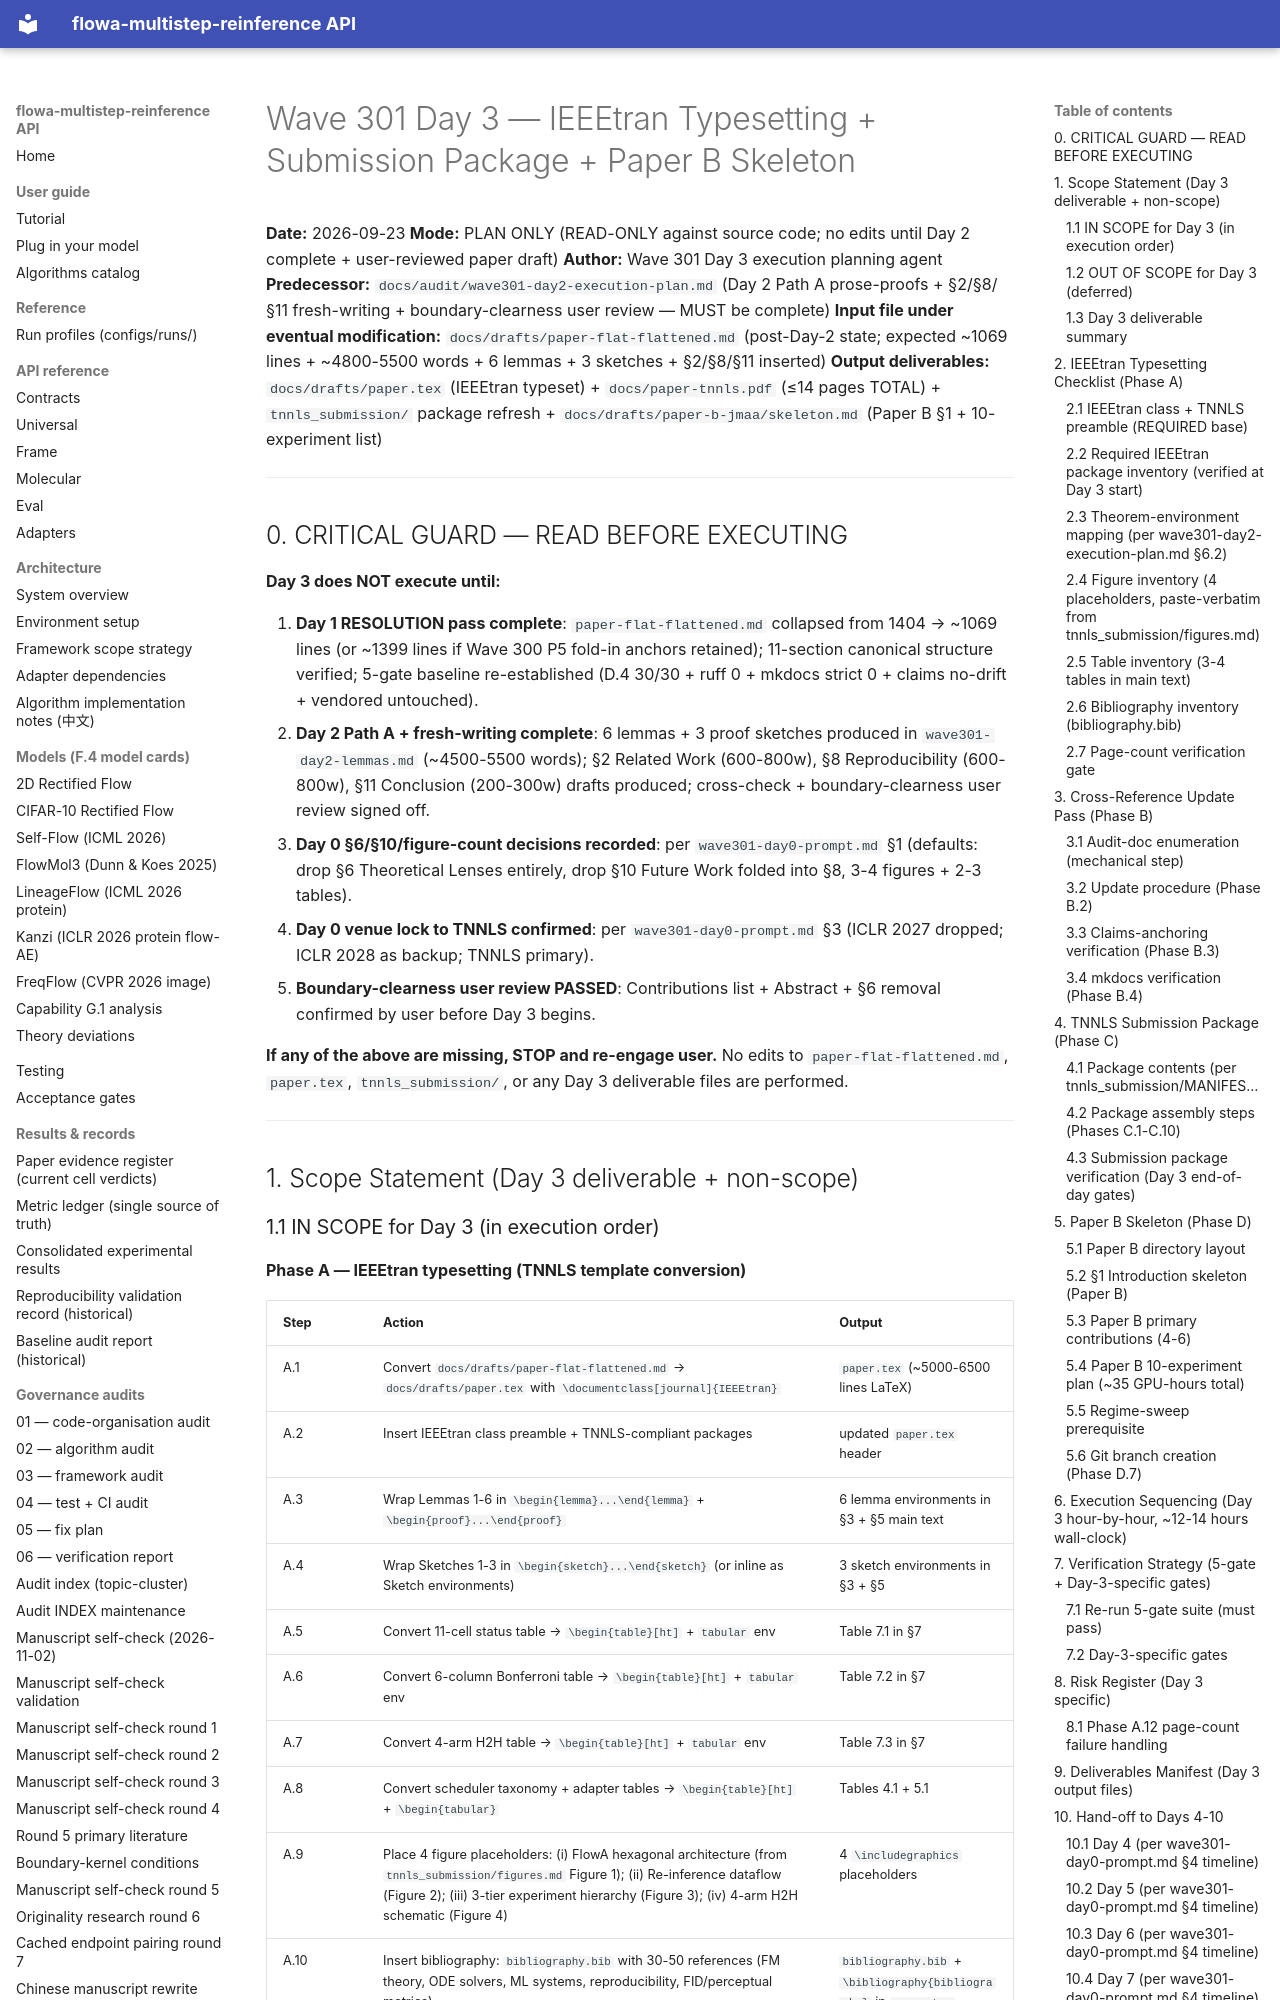

repository: silverenternal/flowa-multistep-reinference · page: audit/wave301-day3-execution-plan/index.html · generator: mkdocs

# Wave 301 Day 3 — IEEEtran Typesetting + Submission Package + Paper B Skeleton

**Date:** 2026-09-23
**Mode:** PLAN ONLY (READ-ONLY against source code; no edits until Day 2 complete + user-reviewed paper draft)
**Author:** Wave 301 Day 3 execution planning agent
**Predecessor:** `docs/audit/wave301-day2-execution-plan.md` (Day 2 Path A prose-proofs + §2/§8/§11 fresh-writing + boundary-clearness user review — MUST be complete)
**Input file under eventual modification:** `docs/drafts/paper-flat-flattened.md` (post-Day-2 state; expected ~1069 lines + ~4800-5500 words + 6 lemmas + 3 sketches + §2/§8/§11 inserted)
**Output deliverables:** `docs/drafts/paper.tex` (IEEEtran typeset) + `docs/paper-tnnls.pdf` (≤14 pages TOTAL) + `tnnls_submission/` package refresh + `docs/drafts/paper-b-jmaa/skeleton.md` (Paper B §1 + 10-experiment list)

---

## 0. CRITICAL GUARD — READ BEFORE EXECUTING

**Day 3 does NOT execute until:**

1. **Day 1 RESOLUTION pass complete**: `paper-flat-flattened.md` collapsed from 1404 → ~1069 lines (or ~1399 lines if Wave 300 P5 fold-in anchors retained); 11-section canonical structure verified; 5-gate baseline re-established (D.4 30/30 + ruff 0 + mkdocs strict 0 + claims no-drift + vendored untouched).
2. **Day 2 Path A + fresh-writing complete**: 6 lemmas + 3 proof sketches produced in `wave301-day2-lemmas.md` (~4500-5500 words); §2 Related Work (600-800w), §8 Reproducibility (600-800w), §11 Conclusion (200-300w) drafts produced; cross-check + boundary-clearness user review signed off.
3. **Day 0 §6/§10/figure-count decisions recorded**: per `wave301-day0-prompt.md` §1 (defaults: drop §6 Theoretical Lenses entirely, drop §10 Future Work folded into §8, 3-4 figures + 2-3 tables).
4. **Day 0 venue lock to TNNLS confirmed**: per `wave301-day0-prompt.md` §3 (ICLR 2027 dropped; ICLR 2028 as backup; TNNLS primary).
5. **Boundary-clearness user review PASSED**: Contributions list + Abstract + §6 removal confirmed by user before Day 3 begins.

**If any of the above are missing, STOP and re-engage user.** No edits to `paper-flat-flattened.md`, `paper.tex`, `tnnls_submission/`, or any Day 3 deliverable files are performed.

---

## 1. Scope Statement (Day 3 deliverable + non-scope)
